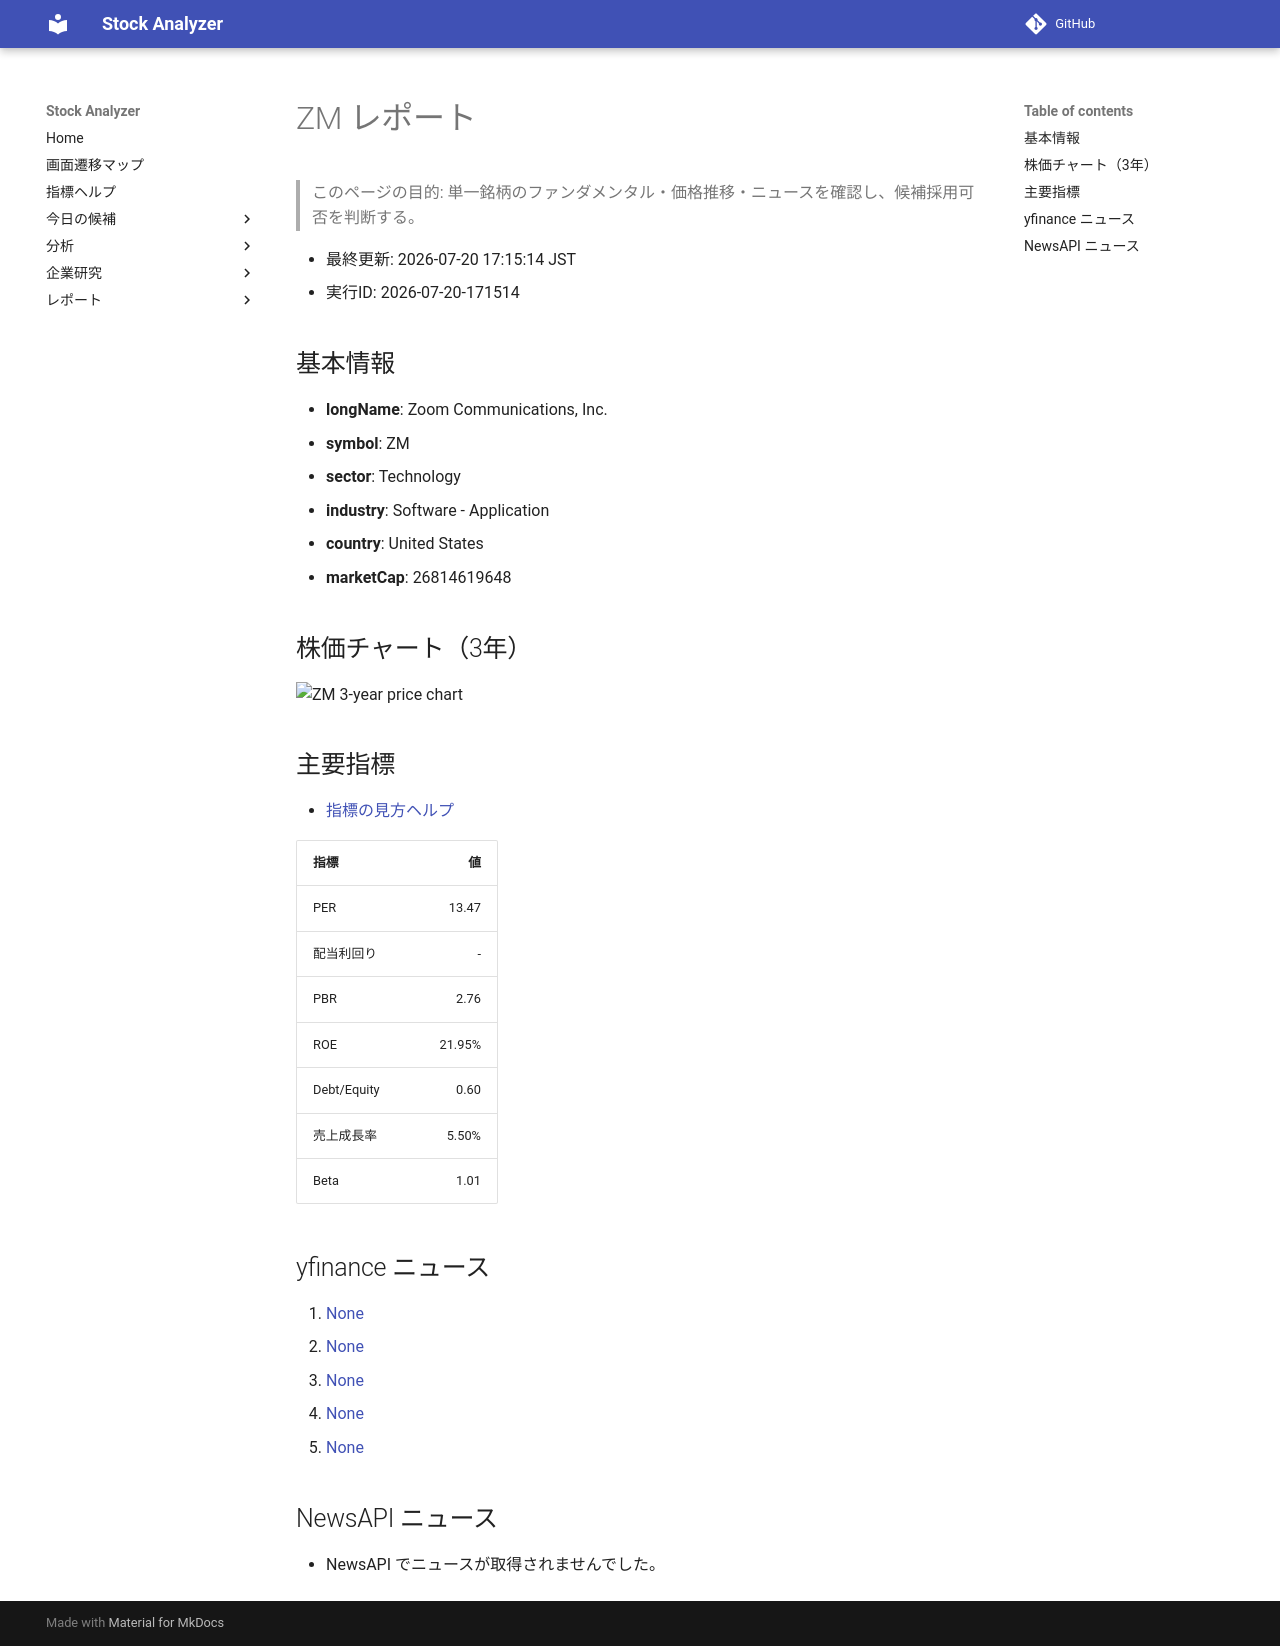

repository: Yumi-note/Making-APP · page: reports/2026-07-20/171514/ZM/index.html · generator: mkdocs

# ZM レポート

> このページの目的: 単一銘柄のファンダメンタル・価格推移・ニュースを確認し、候補採用可否を判断する。

- 最終更新: 2026-07-20 17:15:14 JST
- 実行ID: 2026-07-20-171514

## 基本情報

- **longName**: Zoom Communications, Inc.
- **symbol**: ZM
- **sector**: Technology
- **industry**: Software - Application
- **country**: United States
- **marketCap**: 26814619648

## 株価チャート（3年）

![ZM 3-year price chart](ZM_3y.png)

## 主要指標

- [指標の見方ヘルプ](../../../../indicators.md)

| 指標 | 値 |
|---|---:|
| PER | 13.47 |
| 配当利回り | - |
| PBR | 2.76 |
| ROE | 21.95% |
| Debt/Equity | 0.60 |
| 売上成長率 | 5.50% |
| Beta | 1.01 |

## yfinance ニュース

1. [None](None)
2. [None](None)
3. [None](None)
4. [None](None)
5. [None](None)

## NewsAPI ニュース

- NewsAPI でニュースが取得されませんでした。
